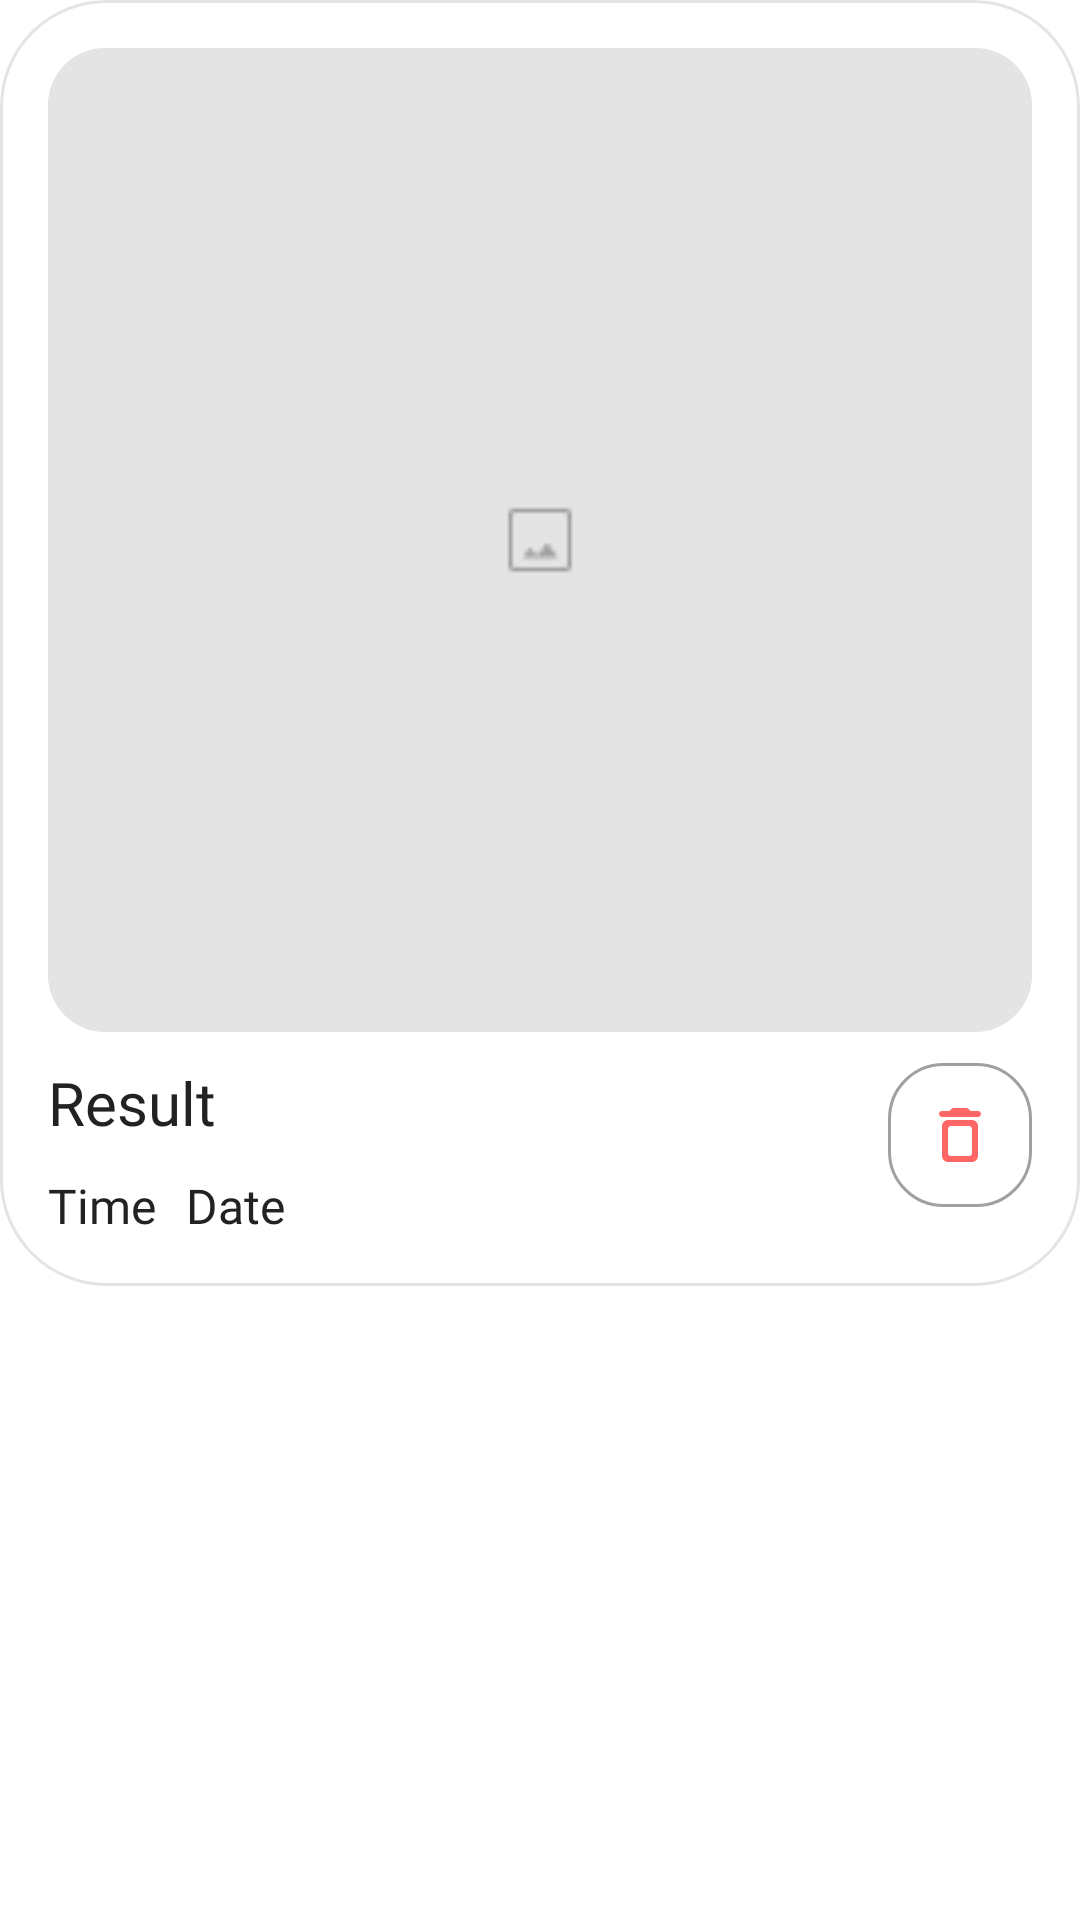

Android layout source for this screen:
<!-- AndroidManifest.xml: application theme Theme.ScanVision -->
<!-- res/layout/result_card.xml -->
<?xml version="1.0" encoding="utf-8"?>
<androidx.cardview.widget.CardView xmlns:android="http://schemas.android.com/apk/res/android"
    xmlns:tools="http://schemas.android.com/tools"
    android:layout_width="match_parent"
    android:layout_height="wrap_content"
    xmlns:app="http://schemas.android.com/apk/res-auto"
    app:cardCornerRadius="35dp"
    app:cardElevation="0dp"
    android:layout_marginVertical="8dp">

    <androidx.constraintlayout.widget.ConstraintLayout
        android:layout_width="match_parent"
        android:layout_height="wrap_content"
        android:padding="16dp"
        android:background="@drawable/result_bg">

    <androidx.cardview.widget.CardView
        android:id="@+id/iv_con_result_history"
        android:layout_width="match_parent"
        android:layout_height="0dp"
        app:cardCornerRadius="19dp"
        app:cardElevation="0dp"
        app:layout_constraintDimensionRatio="1:1"
        tools:ignore="MissingConstraints"
        android:foreground="@drawable/result_image_bg">

        <ImageView
            android:id="@+id/iv_result_history"
            android:layout_width="match_parent"
            android:layout_height="match_parent"
            android:scaleType="centerCrop"
            app:srcCompat="@drawable/image_placeholder_big"
            android:contentDescription="Result Image" />

    </androidx.cardview.widget.CardView>

    <LinearLayout
        android:layout_height="wrap_content"
        android:layout_width="match_parent"
        android:orientation="horizontal"
        android:gravity="center_vertical"
        app:layout_constraintTop_toBottomOf="@+id/iv_con_result_history">

        <LinearLayout
            android:layout_height="wrap_content"
            android:layout_width="0dp"
            android:layout_weight="1"
            android:orientation="vertical">

            <TextView
                android:id="@+id/tv_result_history"
                android:layout_width="match_parent"
                android:layout_height="wrap_content"
                android:fontFamily="@font/nunito_sans_bold"
                android:text="Result"
                android:textColor="@color/black_1"
                android:layout_marginTop="10dp"
                android:textSize="20sp" />

            <LinearLayout
                android:layout_height="wrap_content"
                android:layout_width="match_parent"
                android:orientation="horizontal"
                android:layout_marginTop="10dp">

                <TextView
                    android:id="@+id/tv_time_history"
                    android:layout_width="wrap_content"
                    android:layout_height="wrap_content"
                    android:fontFamily="@font/nunito_sans"
                    android:text="Time"
                    android:textColor="@color/black_1"
                    android:textSize="16sp"
                    android:gravity="center"
                    android:layout_marginRight="10dp"/>

                <TextView
                    android:id="@+id/tv_date_history"
                    android:layout_width="wrap_content"
                    android:layout_height="wrap_content"
                    android:fontFamily="@font/nunito_sans"
                    android:text="Date"
                    android:textColor="@color/black_1"
                    android:textSize="16sp"
                    android:gravity="center" />

            </LinearLayout>

        </LinearLayout>

        <ImageButton
            android:id="@+id/btn_delete"
            android:layout_width="48dp"
            android:layout_height="48dp"
            android:layout_gravity="center"
            android:background="@drawable/rounded_button_bg_18"
            android:contentDescription="Delete Button"
            android:padding="12dp"
            android:src="@drawable/ic_delete"
            app:tint="@color/red" />

    </LinearLayout>

    </androidx.constraintlayout.widget.ConstraintLayout>

</androidx.cardview.widget.CardView>
<!-- resources referenced by this layout -->
<resources>
  <color name="black_1">#FF212223</color>
  <color name="red">#FFFF6767</color>
  <!-- drawable ic_delete (drawable) -->
  <vector xmlns:android="http://schemas.android.com/apk/res/android" android:height="24dp" android:tint="@color/red" android:viewportHeight="24" android:viewportWidth="24" android:width="24dp">
        
      <path android:fillColor="@android:color/white" android:pathData="M6,19c0,1.1 0.9,2 2,2h8c1.1,0 2,-0.9 2,-2L18,9c0,-1.1 -0.9,-2 -2,-2L8,7c-1.1,0 -2,0.9 -2,2v10zM9,9h6c0.55,0 1,0.45 1,1v8c0,0.55 -0.45,1 -1,1L9,19c-0.55,0 -1,-0.45 -1,-1v-8c0,-0.55 0.45,-1 1,-1zM15.5,4l-0.71,-0.71c-0.18,-0.18 -0.44,-0.29 -0.7,-0.29L9.91,3c-0.26,0 -0.52,0.11 -0.7,0.29L8.5,4L6,4c-0.55,0 -1,0.45 -1,1s0.45,1 1,1h12c0.55,0 1,-0.45 1,-1s-0.45,-1 -1,-1h-2.5z"/>
      
  </vector>
  <!-- drawable image_placeholder_big: png bitmap (drawable, 1030 bytes) -->
  <!-- drawable result_bg (drawable) -->
  <?xml version="1.0" encoding="utf-8"?>
  <shape xmlns:android="http://schemas.android.com/apk/res/android">
      <solid android:color="#00FFFFFF" />
      <size
          android:width="0dp"
          android:height="0dp" />
      <corners android:radius="35dp" />
      <stroke
          android:width="1dp"
          android:color="@color/white_3" />
  </shape>
  <!-- drawable result_image_bg (drawable) -->
  <?xml version="1.0" encoding="utf-8"?>
  <shape xmlns:android="http://schemas.android.com/apk/res/android">
      <solid android:color="#00FFFFFF" />
      <size
          android:width="0dp"
          android:height="0dp" />
      <corners android:radius="19dp" />
      <stroke
          android:width="1dp"
          android:color="@color/white_3" />
  </shape>
  <!-- drawable rounded_button_bg_18 (drawable) -->
  <?xml version="1.0" encoding="utf-8"?>
  <shape xmlns:android="http://schemas.android.com/apk/res/android">
      <solid android:color="@color/white_1" />
      <corners android:radius="18dp" />
      <stroke
          android:width="1dp"
          android:color="@color/gray" />
  </shape>
  <style name="Theme.ScanVision" parent="Theme.MaterialComponents.Light.NoActionBar">
          
          <item name="android:statusBarColor">@color/white_2</item>
      </style>
  <color name="white_3">#FFE4E4E4</color>
  <color name="white_1">#FFFFFFFF</color>
  <color name="gray">#FFA0A0A0</color>
  <color name="white_2">#FFF8F8F8</color>
</resources>
